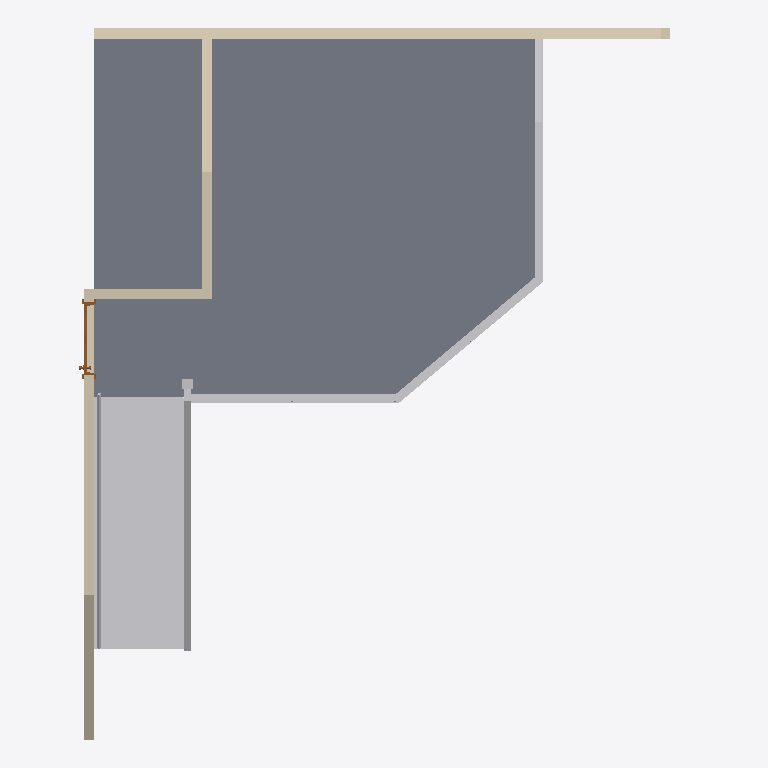
Plan cut of the same IFC building model at storey '2nd Floor' (level 2.72 m, cut at 4.12 m), seen from above with north up, elements coloured by IFC class: 8 other elements (light grey), 5 walls (beige), 1 slab (grey), 1 door (brown). Cut surfaces are drawn darker.
Extent 7.2 m × 8.4 m × 9.5 m (x, y, z). Storeys (2): 1st Floor at 0.00 m; 2nd Floor at 2.72 m. Elements (136): 125 IfcBuildingElementProxy, 7 IfcWallStandardCase, 2 IfcDoor, 2 IfcSlab.

HEADER;
FILE_DESCRIPTION(('ViewDefinition [CoordinationView_V2.0]'),'2;1');
FILE_NAME('Project Number','2017-02-26T09:57:08',(''),(''),'The EXPRESS Data Manager Version 5.02.0100.07 : ','20150714_1515(x64) - Exporter 16.5.0.0 - Alterna','');
FILE_SCHEMA(('IFC2X3'));
ENDSEC;
DATA;
#112=IFCPROJECT('0XWv$8VcX1Ef8cQbo3PDpc',#41,'Project Number',$,$,'Schnarr Residence - Stairs and Balcony','Project Status',(#104),#99);
#14071=IFCSITE('0XWv$8VcX1Ef8cQbo3PDpa',#41,'Default',$,'',#14070,$,$,.ELEMENT.,(42,21,30,344238),(-71,-3,-35,-194702),0.0,$,$);
#122=IFCBUILDING('0XWv$8VcX1Ef8cQbo3PDpd',#41,'',$,$,#32,$,'',.ELEMENT.,$,$,#118);
#131=IFCBUILDINGSTOREY('0XWv$8VcX1Ef8cQbnyd0lo',#41,'1st Floor',$,$,#129,$,'1st Floor',.ELEMENT.,0.0);
#137=IFCBUILDINGSTOREY('0XWv$8VcX1Ef8cQbnyd0lW',#41,'2nd Floor',$,$,#136,$,'2nd Floor',.ELEMENT.,8.91666666666667);
#177=IFCSLAB('30QmH09DT1kh34p4p5NTsK',#41,'Floor:2ND FLOOR:469242',$,'Floor:2ND FLOOR',#143,#173,'469242',.FLOOR.);
#4337=IFCBUILDINGELEMENTPROXY('2RbJayiZr98ueS9mYhLbwN',#41,'Generic Models 127:Generic Models 1:499662',$,'Generic Models 1',#4336,#4333,'499662',$);
#3903=IFCWALLSTANDARDCASE('1DvcUodPb9bBBr4qZttF0T',#41,'Basic Wall:Interior - 4 7/8" Partition (1-hr):491904',$,'Basic Wall:Interior - 4 7/8" Partition (1-hr):261',#3847,#3901,'491904');
#402=IFCWALLSTANDARDCASE('30QmH09DT1kh34p4p5NTnd',#41,'Basic Wall:Interior - 4 7/8" Partition (1-hr):469257',$,'Basic Wall:Interior - 4 7/8" Partition (1-hr):261',#339,#400,'469257');
#3506=IFCBUILDINGELEMENTPROXY('1DvcUodPb9bBBr4qZtt0px',#41,'Generic Models 103:Generic Models 147:490854',$,'Generic Models 147',#3505,#3500,'490854',$);
#4077=IFCBUILDINGELEMENTPROXY('0_hRyZ3rL9lBl7SYhVvsj4',#41,'Generic Models 160:Generic Models 1:492086',$,'Generic Models 1',#4076,#4073,'492086',$);
#976=IFCWALLSTANDARDCASE('0Qk5rYjy53VASUe8xEYYQZ',#41,'Basic Wall:Interior - 4 7/8" Partition (1-hr):472611',$,'Basic Wall:Interior - 4 7/8" Partition (1-hr):261',#937,#974,'472611');
#690=IFCBUILDINGELEMENTPROXY('30QmH09DT1kh34p4p5NTpx',#41,'Generic Models 96:Generic Models 2:469397',$,'Generic Models 2',#689,#686,'469397',$);
#919=IFCWALLSTANDARDCASE('0Qk5rYjy53VASUe8xEYYLt',#41,'Basic Wall:Interior - 4 7/8" Partition (1-hr):472567',$,'Basic Wall:Interior - 4 7/8" Partition (1-hr):261',#880,#917,'472567');
#4422=IFCBUILDINGELEMENTPROXY('1G_DYfZcnCbu3MJw4yzFBj',#41,'Generic Models 128:Generic Models 18:500871',$,'Generic Models 18',#4421,#4418,'500871',$);
#3452=IFCBUILDINGELEMENTPROXY('1DvcUodPb9bBBr4qZtt0oX',#41,'Generic Models 147:Generic Models 147:490812',$,'Generic Models 147',#3451,#3446,'490812',$);
#4128=IFCBUILDINGELEMENTPROXY('2T1lVhJT52MRWknKhDsAwC',#41,'Generic Models 101:Generic Models 2:495580',$,'Generic Models 2',#4127,#4122,'495580',$);
#12074=IFCDOOR('1G_DYfZcnCbu3MJw4yzEY7',#41,'Door-Interior-Single-6_Panel-Wood:32" x 80":507629',$,'32" x 80"',#14750,#12068,'507629',6.75,2.83333333333333);
#1020=IFCBUILDINGELEMENTPROXY('0Qk5rYjy53VASUe8xEYYXd',#41,'Generic Models 180:Generic Models 17:473319',$,'Generic Models 17',#1019,#1014,'473319',$);
#850=IFCWALLSTANDARDCASE('0Qk5rYjy53VASUe8xEYYKu',#41,'Basic Wall:Generic - 200mm 2:472504',$,'Basic Wall:Generic - 200mm 2:466045',#824,#848,'472504');
ENDSEC;